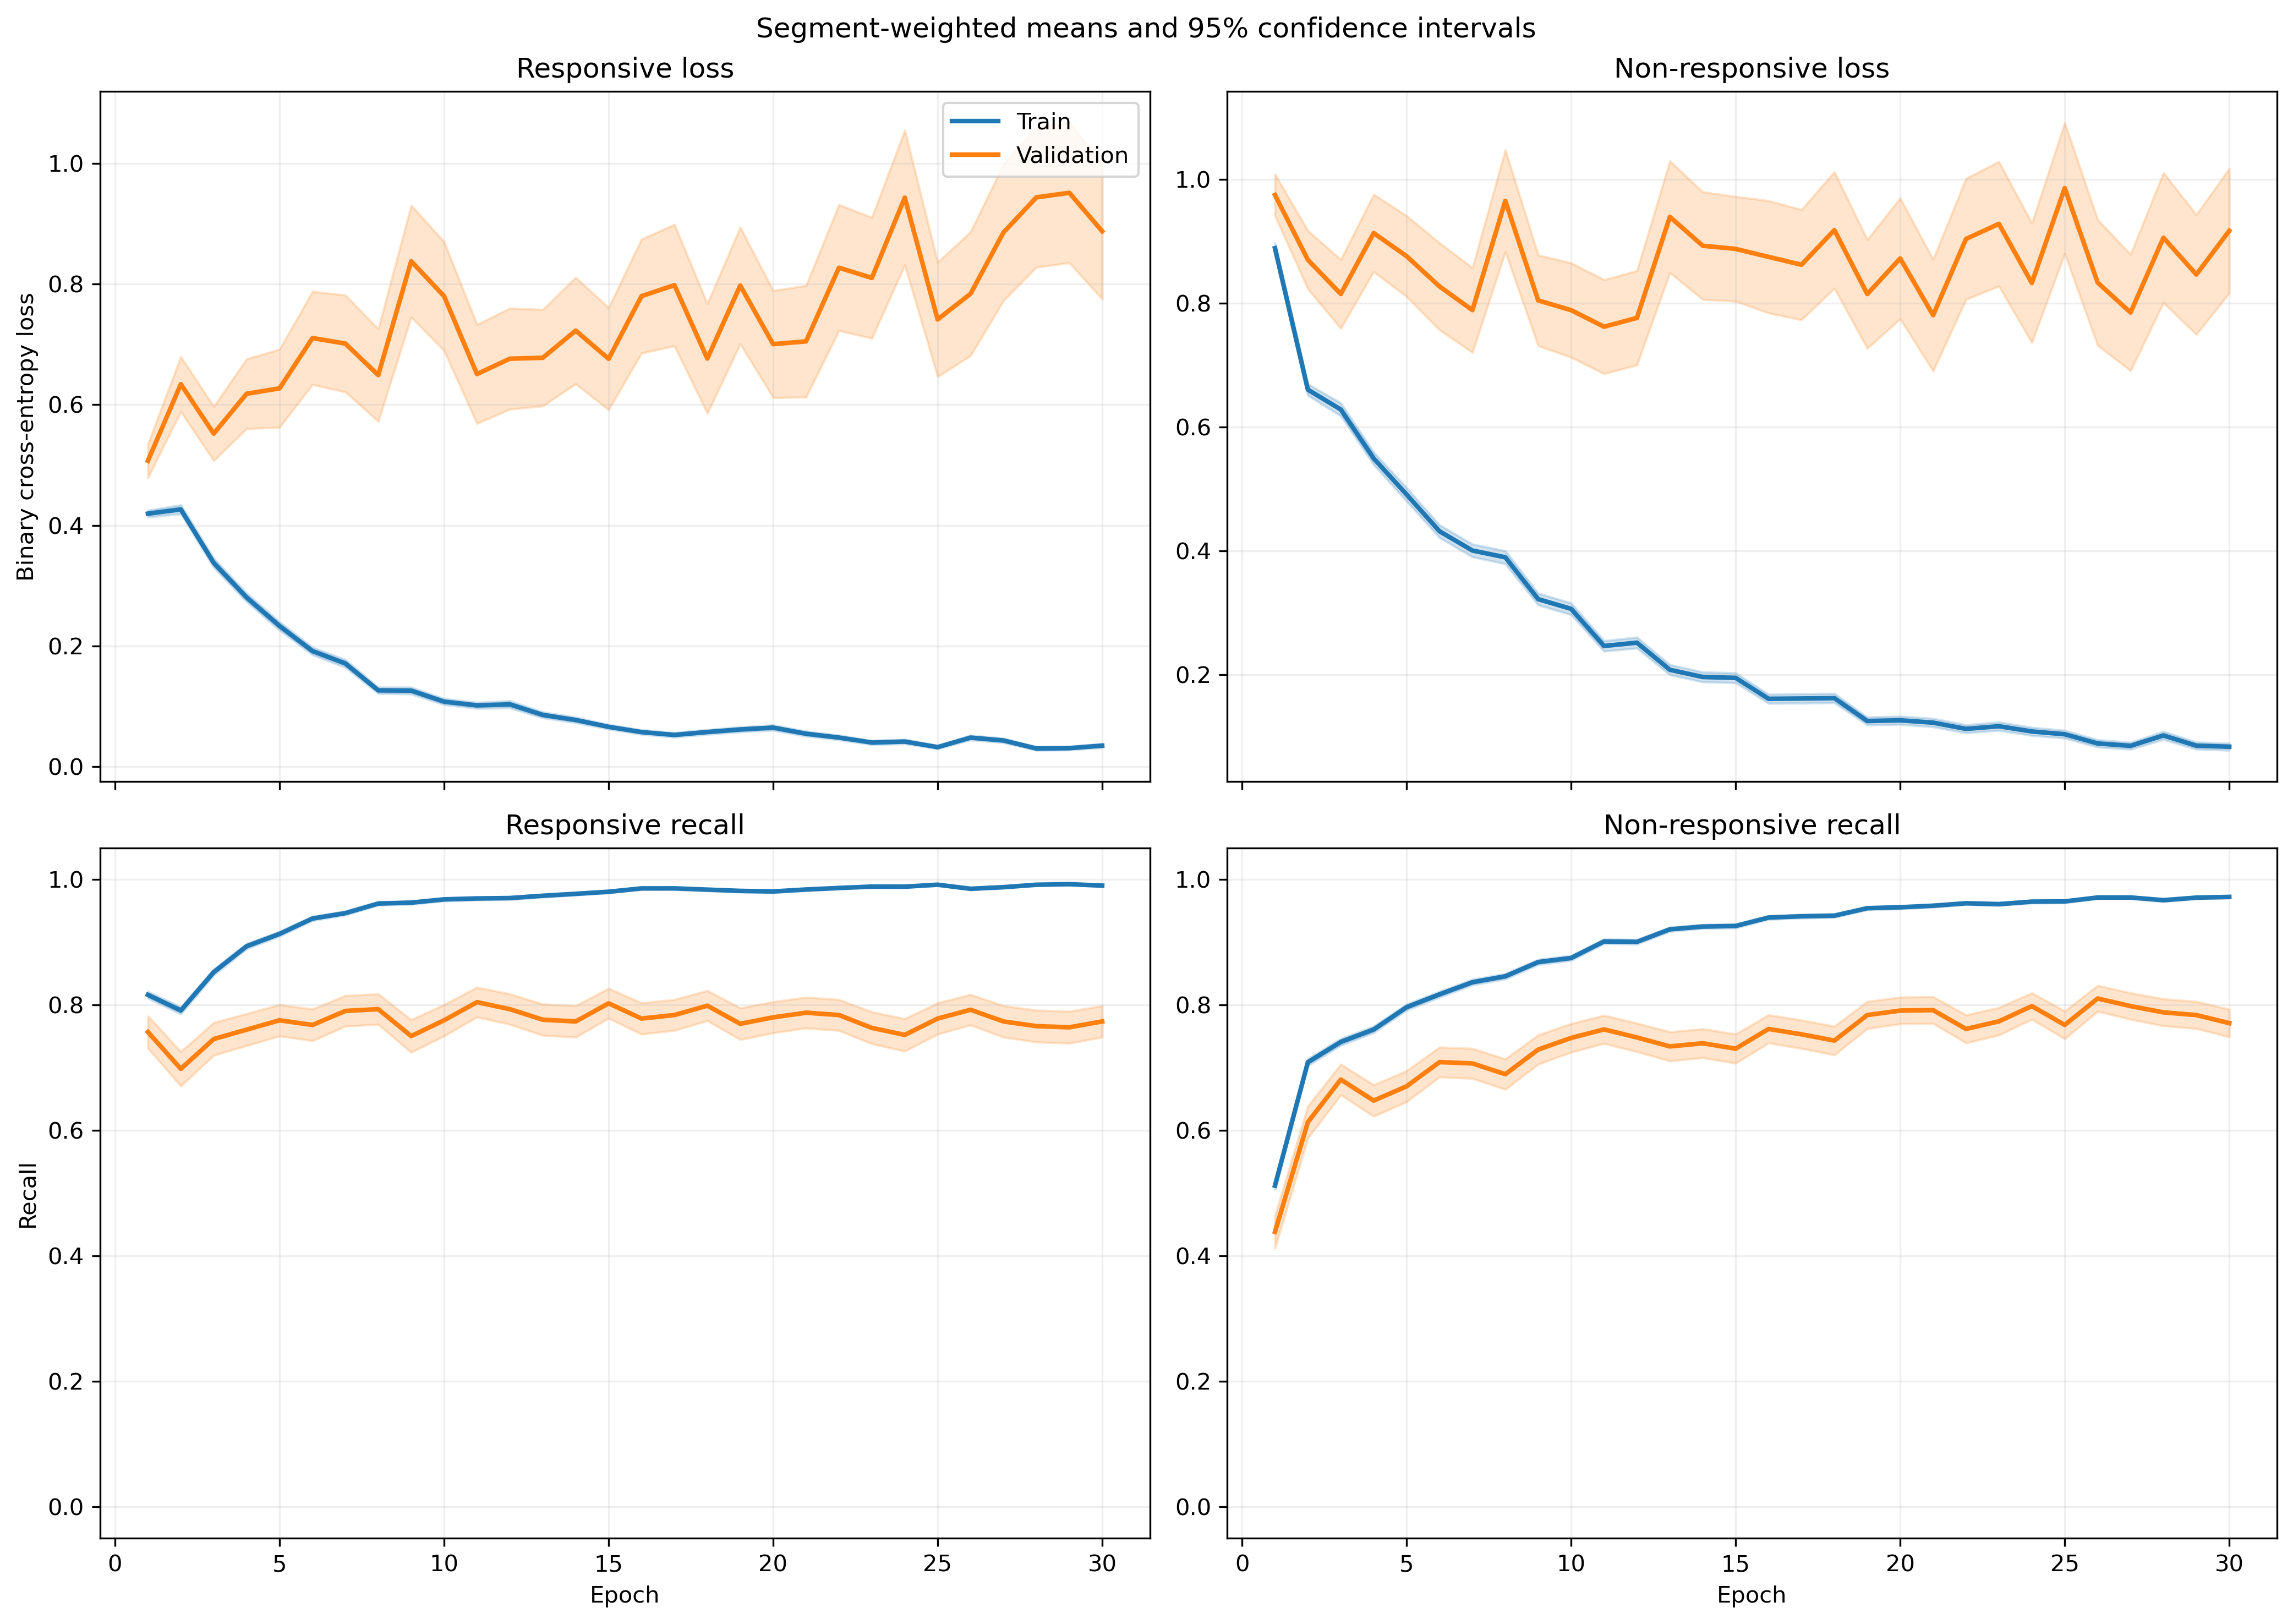

Source data for this figure (header and first rows):
fold, epoch, split, r_loss, r_loss_count, r_loss_sum, r_loss_sum_sq, r_recall, r_recall_count, r_recall_sum, r_recall_sum_sq, nr_loss, nr_loss_count, nr_loss_sum, nr_loss_sum_sq, nr_recall, nr_recall_count, nr_recall_sum, nr_recall_sum_sq
1, 1, train, 0.3949, 1063, 419.8, 392.9, 0.8053, 1063, 856.0, 856.0, 0.9681, 1401, 1356, 2209, 0.5082, 1401, 712.0, 712.0
1, 1, validation, 0.139, 10, 1.39, 0.3436, 1.0, 10, 10.0, 10.0, , 0, 0.0, 0.0, , 0, 0.0, 0.0
1, 2, train, 0.3691, 1063, 392.3, 404.4, 0.8147, 1063, 866.0, 866.0, 0.7199, 1401, 1009, 1655, 0.6981, 1401, 978.0, 978.0
1, 2, validation, 0.08626, 10, 0.8626, 0.1046, 1.0, 10, 10.0, 10.0, , 0, 0.0, 0.0, , 0, 0.0, 0.0
1, 3, train, 0.3403, 1063, 361.8, 456.9, 0.8711, 1063, 926.0, 926.0, 0.5799, 1401, 812.4, 1338, 0.7445, 1401, 1043, 1043
1, 3, validation, 0.06652, 10, 0.6652, 0.05525, 1.0, 10, 10.0, 10.0, , 0, 0.0, 0.0, , 0, 0.0, 0.0
1, 4, train, 0.3257, 1063, 346.2, 506.1, 0.8796, 1063, 935.0, 935.0, 0.4595, 1401, 643.7, 1117, 0.7873, 1401, 1103, 1103
1, 4, validation, 0.05721, 10, 0.5721, 0.0476, 1.0, 10, 10.0, 10.0, , 0, 0.0, 0.0, , 0, 0.0, 0.0
1, 5, train, 0.2929, 1063, 311.4, 488.1, 0.8739, 1063, 929.0, 929.0, 0.4052, 1401, 567.7, 1244, 0.8315, 1401, 1165, 1165
1, 5, validation, 0.1632, 10, 1.632, 1.601, 0.9, 10, 9.0, 9.0, , 0, 0.0, 0.0, , 0, 0.0, 0.0
1, 6, train, 0.1892, 1063, 201.1, 228.3, 0.9417, 1063, 1001, 1001, 0.3754, 1401, 526, 1022, 0.8337, 1401, 1168, 1168
1, 6, validation, 0.04806, 10, 0.4806, 0.03966, 1.0, 10, 10.0, 10.0, , 0, 0.0, 0.0, , 0, 0.0, 0.0
1, 7, train, 0.06692, 1063, 71.14, 61.87, 0.9849, 1063, 1047, 1047, 0.522, 1401, 731.3, 1920, 0.7937, 1401, 1112, 1112
1, 7, validation, 0.02572, 10, 0.2572, 0.01356, 1.0, 10, 10.0, 10.0, , 0, 0.0, 0.0, , 0, 0.0, 0.0
1, 8, train, 0.09252, 1063, 98.35, 89.44, 0.9765, 1063, 1038, 1038, 0.3514, 1401, 492.3, 1139, 0.8515, 1401, 1193, 1193
1, 8, validation, 0.02239, 10, 0.2239, 0.008493, 1.0, 10, 10.0, 10.0, , 0, 0.0, 0.0, , 0, 0.0, 0.0
1, 9, train, 0.09574, 1063, 101.8, 151.3, 0.9746, 1063, 1036, 1036, 0.2901, 1401, 406.4, 1069, 0.8929, 1401, 1251, 1251
1, 9, validation, 0.01411, 10, 0.1411, 0.003291, 1.0, 10, 10.0, 10.0, , 0, 0.0, 0.0, , 0, 0.0, 0.0
1, 10, train, 0.08472, 1063, 90.05, 96.01, 0.9812, 1063, 1043, 1043, 0.1993, 1401, 279.2, 541, 0.9086, 1401, 1273, 1273
1, 10, validation, 0.03629, 10, 0.3629, 0.01786, 1.0, 10, 10.0, 10.0, , 0, 0.0, 0.0, , 0, 0.0, 0.0
1, 11, train, 0.1161, 1063, 123.4, 90.35, 0.9671, 1063, 1028, 1028, 0.2362, 1401, 330.9, 583, 0.9051, 1401, 1268, 1268
1, 11, validation, 0.1019, 10, 1.019, 0.1966, 1.0, 10, 10.0, 10.0, , 0, 0.0, 0.0, , 0, 0.0, 0.0
1, 12, train, 0.06054, 1063, 64.35, 62.75, 0.9849, 1063, 1047, 1047, 0.2225, 1401, 311.8, 761.5, 0.9158, 1401, 1283, 1283
1, 12, validation, 0.02612, 10, 0.2612, 0.01862, 1.0, 10, 10.0, 10.0, , 0, 0.0, 0.0, , 0, 0.0, 0.0
1, 13, train, 0.08188, 1063, 87.04, 170.1, 0.9774, 1063, 1039, 1039, 0.2013, 1401, 282.1, 822.8, 0.9272, 1401, 1299, 1299
1, 13, validation, 0.01286, 10, 0.1286, 0.003146, 1.0, 10, 10.0, 10.0, , 0, 0.0, 0.0, , 0, 0.0, 0.0
1, 14, train, 0.07751, 1063, 82.39, 137.8, 0.9784, 1063, 1040, 1040, 0.1598, 1401, 223.8, 559.5, 0.945, 1401, 1324, 1324
1, 14, validation, 0.1419, 10, 1.419, 0.6765, 1.0, 10, 10.0, 10.0, , 0, 0.0, 0.0, , 0, 0.0, 0.0
1, 15, train, 0.05972, 1063, 63.49, 61.46, 0.9831, 1063, 1045, 1045, 0.1738, 1401, 243.5, 458, 0.9286, 1401, 1301, 1301
1, 15, validation, 0.01546, 10, 0.1546, 0.002659, 1.0, 10, 10.0, 10.0, , 0, 0.0, 0.0, , 0, 0.0, 0.0
1, 16, train, 0.0796, 1063, 84.61, 108.2, 0.9774, 1063, 1039, 1039, 0.206, 1401, 288.6, 621.1, 0.9129, 1401, 1279, 1279
1, 16, validation, 0.04561, 10, 0.4561, 0.05023, 1.0, 10, 10.0, 10.0, , 0, 0.0, 0.0, , 0, 0.0, 0.0
1, 17, train, 0.04411, 1063, 46.89, 19.58, 0.9934, 1063, 1056, 1056, 0.1431, 1401, 200.4, 382.8, 0.9386, 1401, 1315, 1315
1, 17, validation, 0.02302, 10, 0.2302, 0.006976, 1.0, 10, 10.0, 10.0, , 0, 0.0, 0.0, , 0, 0.0, 0.0
1, 18, train, 0.04331, 1063, 46.03, 34.98, 0.9897, 1063, 1052, 1052, 0.121, 1401, 169.6, 377.7, 0.9565, 1401, 1340, 1340
1, 18, validation, 0.008912, 10, 0.08912, 0.001781, 1.0, 10, 10.0, 10.0, , 0, 0.0, 0.0, , 0, 0.0, 0.0
1, 19, train, 0.03802, 1063, 40.42, 85.18, 0.9906, 1063, 1053, 1053, 0.1064, 1401, 149.1, 395.8, 0.9607, 1401, 1346, 1346
1, 19, validation, 0.008142, 10, 0.08142, 0.0007623, 1.0, 10, 10.0, 10.0, , 0, 0.0, 0.0, , 0, 0.0, 0.0
1, 20, train, 0.03297, 1063, 35.05, 57.29, 0.9906, 1063, 1053, 1053, 0.113, 1401, 158.4, 470.7, 0.96, 1401, 1345, 1345
1, 20, validation, 0.009855, 10, 0.09855, 0.002731, 1.0, 10, 10.0, 10.0, , 0, 0.0, 0.0, , 0, 0.0, 0.0
1, 21, train, 0.0228, 1063, 24.23, 19.38, 0.9944, 1063, 1057, 1057, 0.2359, 1401, 330.5, 998.1, 0.9186, 1401, 1287, 1287
1, 21, validation, 0.001742, 10, 0.01742, 4.4092392272432335e-05, 1.0, 10, 10.0, 10.0, , 0, 0.0, 0.0, , 0, 0.0, 0.0
1, 22, train, 0.0491, 1063, 52.19, 31.36, 0.9859, 1063, 1048, 1048, 0.09236, 1401, 129.4, 245.2, 0.9729, 1401, 1363, 1363
1, 22, validation, 0.01803, 10, 0.1803, 0.009144, 1.0, 10, 10.0, 10.0, , 0, 0.0, 0.0, , 0, 0.0, 0.0
1, 23, train, 0.01998, 1063, 21.24, 16.86, 0.9944, 1063, 1057, 1057, 0.09085, 1401, 127.3, 368.2, 0.9665, 1401, 1354, 1354
1, 23, validation, 0.002866, 10, 0.02866, 0.0001291, 1.0, 10, 10.0, 10.0, , 0, 0.0, 0.0, , 0, 0.0, 0.0
1, 24, train, 0.02573, 1063, 27.35, 14.43, 0.9962, 1063, 1059, 1059, 0.1666, 1401, 233.4, 563.6, 0.94, 1401, 1317, 1317
1, 24, validation, 0.01793, 10, 0.1793, 0.007769, 1.0, 10, 10.0, 10.0, , 0, 0.0, 0.0, , 0, 0.0, 0.0
1, 25, train, 0.02756, 1063, 29.29, 12.91, 0.9925, 1063, 1055, 1055, 0.1099, 1401, 154, 345, 0.965, 1401, 1352, 1352
1, 25, validation, 0.003451, 10, 0.03451, 0.0004812, 1.0, 10, 10.0, 10.0, , 0, 0.0, 0.0, , 0, 0.0, 0.0
1, 26, train, 0.02369, 1063, 25.18, 22.2, 0.9962, 1063, 1059, 1059, 0.119, 1401, 166.7, 447, 0.9579, 1401, 1342, 1342
1, 26, validation, 0.005812, 10, 0.05812, 0.001057, 1.0, 10, 10.0, 10.0, , 0, 0.0, 0.0, , 0, 0.0, 0.0
1, 27, train, 0.05399, 1063, 57.39, 92.61, 0.9859, 1063, 1048, 1048, 0.1686, 1401, 236.2, 659.2, 0.9358, 1401, 1311, 1311
1, 27, validation, 0.006369, 10, 0.06369, 0.001275, 1.0, 10, 10.0, 10.0, , 0, 0.0, 0.0, , 0, 0.0, 0.0
1, 28, train, 0.02718, 1063, 28.89, 21.68, 0.9925, 1063, 1055, 1055, 0.1212, 1401, 169.9, 428.9, 0.9515, 1401, 1333, 1333
1, 28, validation, 0.002982, 10, 0.02982, 0.0001314, 1.0, 10, 10.0, 10.0, , 0, 0.0, 0.0, , 0, 0.0, 0.0
1, 29, train, 0.01086, 1063, 11.55, 1.789, 0.9991, 1063, 1062, 1062, 0.05632, 1401, 78.91, 175.4, 0.9772, 1401, 1369, 1369
1, 29, validation, 0.005725, 10, 0.05725, 0.0005885, 1.0, 10, 10.0, 10.0, , 0, 0.0, 0.0, , 0, 0.0, 0.0
1, 30, train, 0.07262, 1063, 77.19, 219.7, 0.9774, 1063, 1039, 1039, 0.04357, 1401, 61.04, 145.5, 0.9864, 1401, 1382, 1382
1, 30, validation, 0.001528, 10, 0.01528, 5.32262397427985e-05, 1.0, 10, 10.0, 10.0, , 0, 0.0, 0.0, , 0, 0.0, 0.0
... 1,140 more rows
